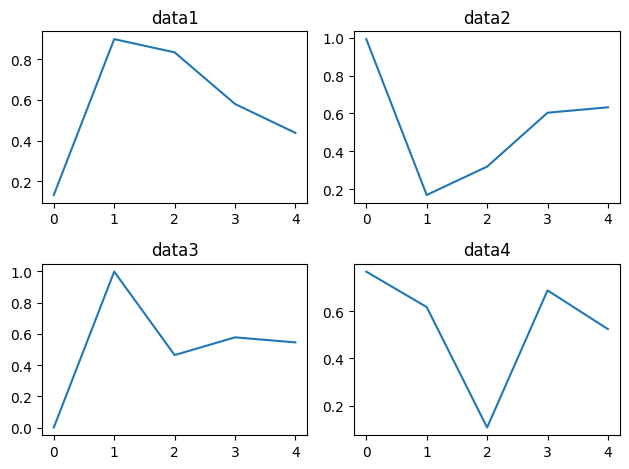

Reproduce this figure in Python.
import matplotlib.pyplot as plt
import numpy as np
plt.rcParams["font.family"] = "Apple SD Gothic Neo"
plt.rcParams['axes.unicode_minus'] = False

# plt.subplot(row, column, index)
plt.subplot(2, 2, 1)
plt.title("data1")
plt.plot(np.random.rand(5))

plt.subplot(2, 2, 2)
plt.title("data2")
plt.plot(np.random.rand(5))

plt.subplot(2, 2, 3)
plt.title("data3")
plt.plot(np.random.rand(5))

plt.subplot(2, 2, 4)
plt.title("data4")
plt.plot(np.random.rand(5))

# subplot 겹치지 않도록 최소한의 여백을 만들어 줌
plt.tight_layout()
plt.show()